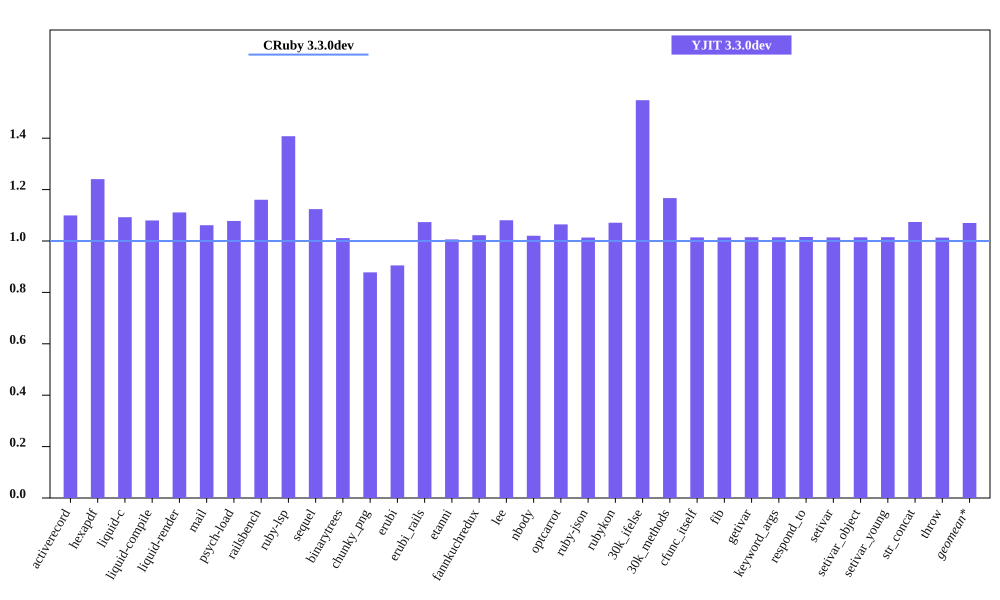

The data file committed next to this chart (first rows):
bench, CRuby 3.3.0dev mem (MiB), YJIT 3.3.0dev mem (MiB), Inline Code, Outlined Code, YJIT Mem overhead
activerecord, 55.36, 60.87, 1, 1
hexapdf, 286.9, 356, 2, 2
liquid-c, 41.11, 44.91, 1, 1
liquid-compile, 35.82, 38.68, 1, 1
liquid-render, 37.11, 41.23, 1, 1
mail, 48.99, 52, 1, 1
psych-load, 36.64, 39.5, 1, 1
railsbench, 103.6, 120.2, 3, 2
ruby-lsp, 95.77, 134.8, 5, 5
sequel, 41.35, 46.48, 1, 1
binarytrees, 30.46, 30.8, 1, 1
chunky_png, 54.19, 47.57, 1, 1
erubi, 130.3, 117.9, 1, 1
erubi_rails, 101.7, 109.1, 2, 2
etanni, 156.4, 157.4, 1, 1
fannkuchredux, 24.65, 25.2, 1, 1
lee, 35.08, 37.91, 1, 1
nbody, 24.56, 25.06, 1, 1
optcarrot, 59.2, 63.03, 1, 1
ruby-json, 25.86, 26.21, 1, 1
rubykon, 56.8, 60.84, 1, 1
30k_ifelse, 66.58, 103.1, 6, 5
30k_methods, 55.47, 64.73, 2, 2
cfunc_itself, 24.53, 24.87, 1, 1
fib, 24.53, 24.86, 1, 1
getivar, 24.6, 24.96, 1, 1
keyword_args, 24.53, 24.88, 1, 1
respond_to, 24.6, 24.98, 1, 1
setivar, 24.6, 24.94, 1, 1
setivar_object, 24.54, 24.89, 1, 1
setivar_young, 24.53, 24.89, 1, 1
str_concat, 102.2, 109.7, 1, 1
throw, 24.59, 24.91, 1, 1
